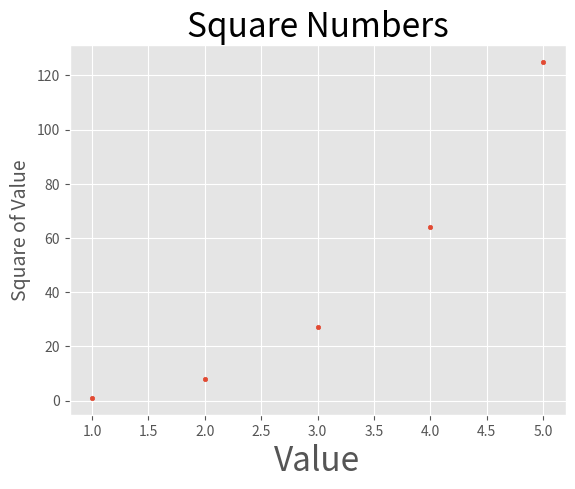

Reproduce this figure in Python.
import matplotlib.pyplot as plt

#X
input_values_x = [1,2,3,4,5]
#Y
input_values_y = [x**3 for x in input_values_x ]

plt.style.use('ggplot')
fig, ax = plt.subplots()

#ax.plot(input_values_x,input_values_y, linewidth =3) # линия
ax.scatter(input_values_x,input_values_y, s =10) #точки

ax.set_title("Square Numbers", fontsize=24)
ax.set_xlabel("Value", fontsize=24)
ax.set_ylabel("Square of Value", fontsize=14)

plt.show()